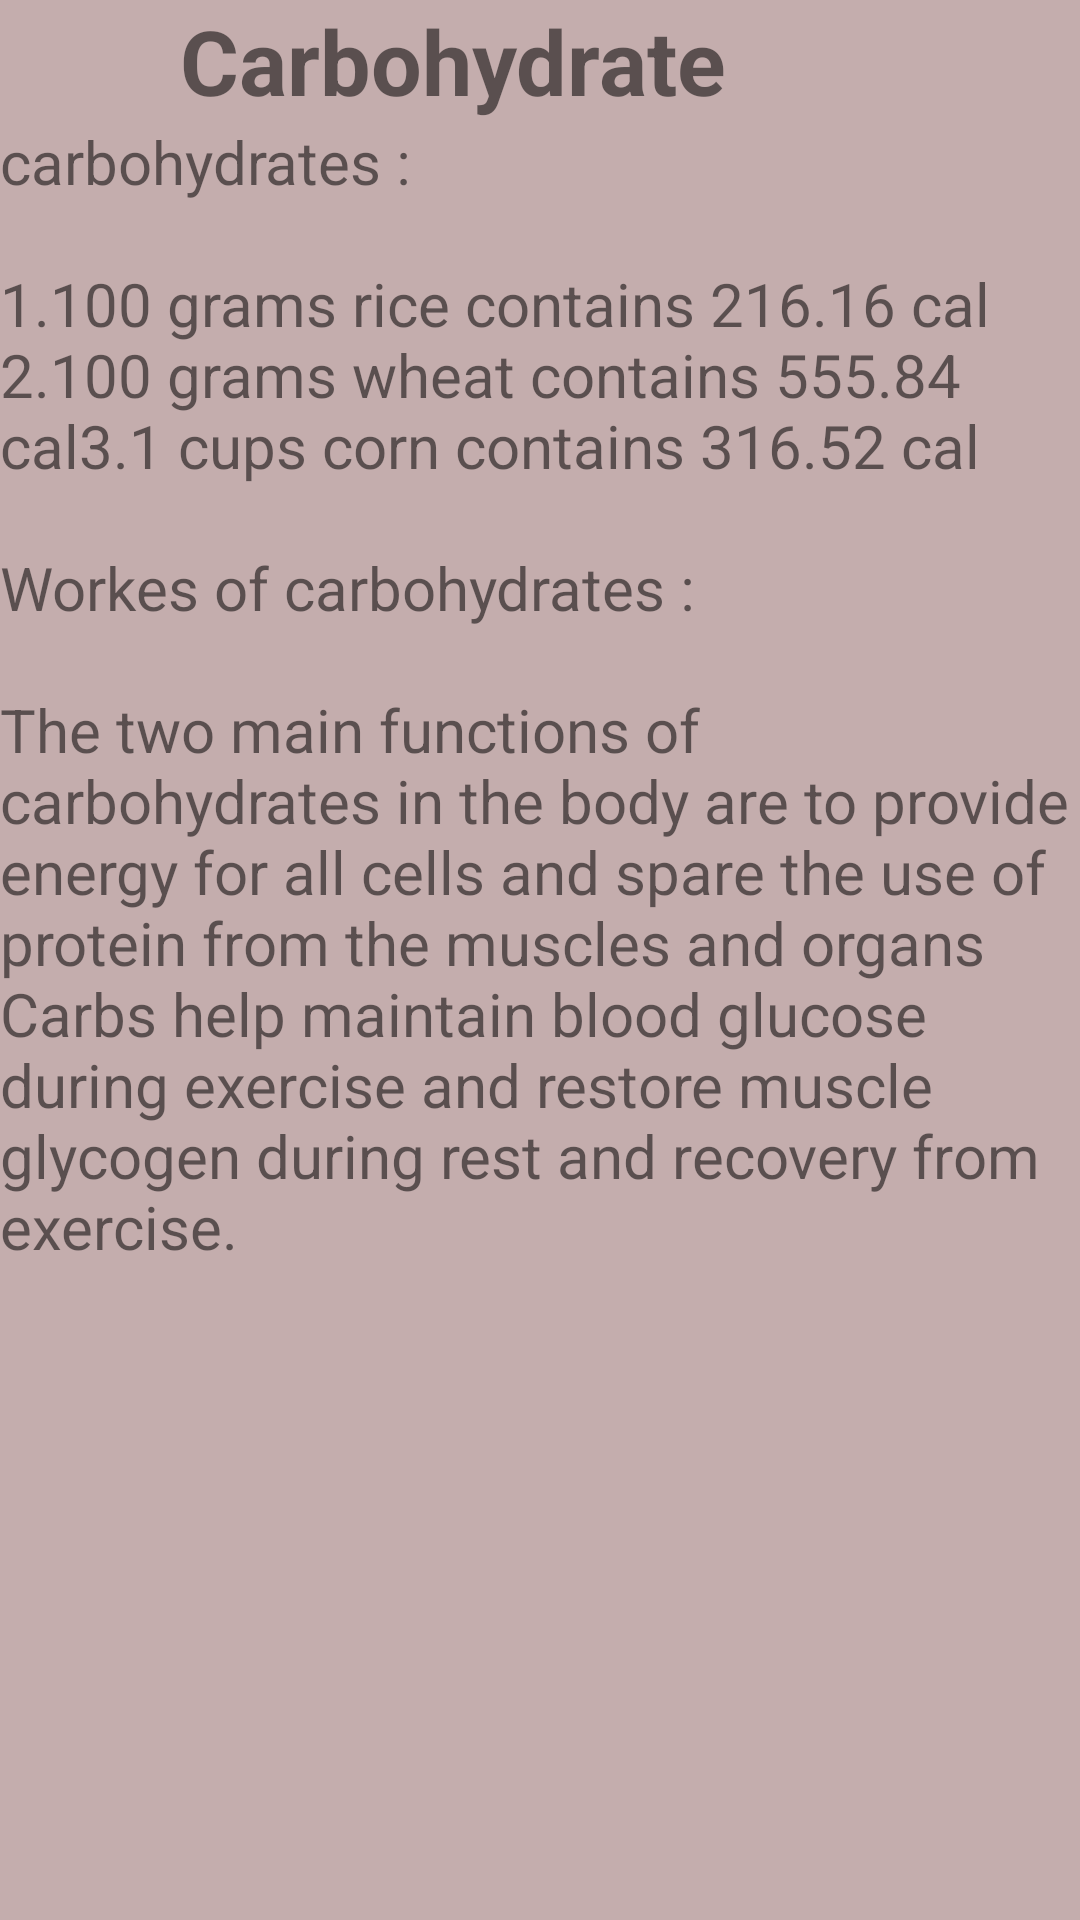

Reconstruct the res/layout file that produces this screen, plus the resources it refers to.
<!-- AndroidManifest.xml: application theme Theme.FoodAndNutrition -->
<!-- res/layout/activity_carbohydrate.xml -->
<?xml version="1.0" encoding="utf-8"?>
<LinearLayout xmlns:android="http://schemas.android.com/apk/res/android"
    xmlns:app="http://schemas.android.com/apk/res-auto"
    xmlns:tools="http://schemas.android.com/tools"
    android:layout_width="match_parent"
    android:layout_height="match_parent"
    android:orientation="vertical"
    android:background="#C4ADAD"
    tools:context=".carbohydrateActivity">

    <TextView
        android:layout_width="wrap_content"
        android:layout_height="wrap_content"
        android:text="Carbohydrate"
        android:textSize="30sp"
        android:paddingLeft="60dp"
        android:textStyle="bold"
        />
    <ScrollView
        android:layout_width="wrap_content"
        android:layout_height="match_parent">

        <TextView
            android:layout_width="wrap_content"
            android:layout_height="wrap_content"
            android:text="@string/carbohydrate_detais"
            android:textSize="20sp"
            />
    </ScrollView>



</LinearLayout>
<!-- resources referenced by this layout -->
<resources>
  <string name="carbohydrate_detais">carbohydrates :\n\n1.100 grams rice contains 216.16 cal\n2.100 grams wheat contains 555.84 \ncal3.1 cups corn contains 316.52 cal\n\nWorkes of carbohydrates :\n\nThe two main functions of carbohydrates in the body are to provide energy for all cells and spare the use of protein from the muscles and organs
  Carbs help maintain blood glucose during exercise and restore muscle glycogen during rest and recovery from exercise.
  </string>
  <style name="Theme.FoodAndNutrition" parent="Theme.MaterialComponents.DayNight.DarkActionBar">
          
          <item name="colorPrimary">@color/purple_500</item>
          <item name="colorPrimaryVariant">@color/purple_700</item>
          <item name="colorOnPrimary">@color/white</item>
          
          <item name="colorSecondary">@color/teal_200</item>
          <item name="colorSecondaryVariant">@color/teal_700</item>
          <item name="colorOnSecondary">@color/black</item>
          
          <item name="android:statusBarColor" tools:targetApi="l">?attr/colorPrimaryVariant</item>
          
      </style>
  <!-- not gathered from this repository: default colours our renderer supplied (Android Studio template values) -->
  <color name="purple_500">#FF6200EE</color>
  <color name="purple_700">#FF3700B3</color>
  <color name="teal_200">#FF03DAC5</color>
  <color name="teal_700">#FF018786</color>
  <color name="black">#FF000000</color>
  <color name="white">#FFFFFFFF</color>
</resources>
